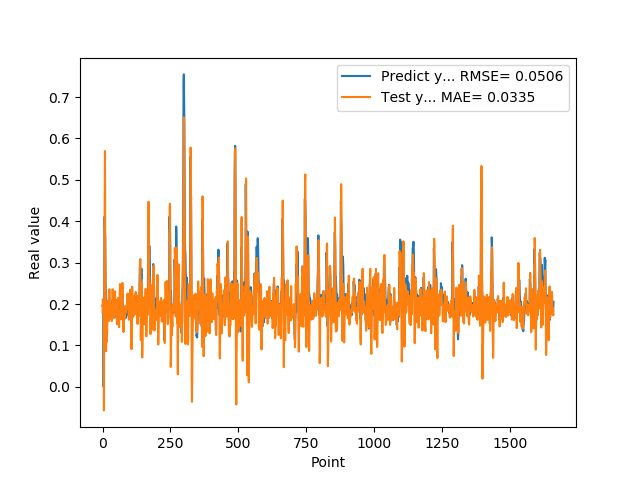

Data behind this chart, as committed beside it:
1.955727785830000398e-01, 1.797060603853198879e-01
1.954265981910000005e-01, 2.116093854592520085e-01
2.004670947789999880e-01, 2.040095505940742737e-01
2.029463946819999587e-01, 2.052013393155829590e-01
0.000000000000000000e+00, 2.075057679911459230e-01
1.862521618600000151e-01, -5.682397693228385949e-02
1.862153261900000301e-01, 1.308445081167494695e-01
4.038094580169999670e-01, 3.276177180308371129e-01
4.118085205549999461e-01, 4.321197443209554567e-01
3.743042349819999948e-01, 5.694456457289892581e-01
3.571429848669999685e-01, 3.082144601473935652e-01
2.572054266930000055e-01, 2.811436245967724457e-01
2.409307956699999753e-01, 1.160401049966896803e-01
2.253161966800000249e-01, 8.611336109228630298e-02
1.935185044999999937e-01, 1.353426400160554766e-01
1.787700653079999924e-01, 1.089965145230026994e-01
1.622045934200000150e-01, 1.269127370991817161e-01
1.761920750140000269e-01, 1.316075461713341610e-01
1.883655935530000325e-01, 1.616189591020435190e-01
1.861467957499999548e-01, 2.038220841017830687e-01
1.954913884399999968e-01, 1.997684533105174853e-01
1.954011768099999935e-01, 2.085609969662918506e-01
1.660518944260000185e-01, 2.060452677581559866e-01
1.907722949980000249e-01, 1.589342359248711034e-01
2.156041562559999625e-01, 1.835499340790279210e-01
1.898660957809999716e-01, 2.357613343650331872e-01
1.770474612709999895e-01, 1.927465100402297182e-01
2.001174986360000074e-01, 1.662518125213174880e-01
1.948629021640000125e-01, 1.990271638550607791e-01
1.922753006219999894e-01, 1.971844818071782079e-01
1.779100298880000042e-01, 1.868555111724702622e-01
1.810636967419999854e-01, 1.776235732596816719e-01
1.680064052340000114e-01, 1.709952032286120582e-01
1.635809391740000174e-01, 1.681335139556373870e-01
1.706920862200000111e-01, 1.588645955354877348e-01
1.916799396280000345e-01, 1.817673856513431496e-01
2.085516005749999957e-01, 2.107908487713452406e-01
2.058236002919999752e-01, 2.357444639208682580e-01
1.828240007160000513e-01, 2.227520824290591672e-01
1.857409924269999846e-01, 1.795177469329909403e-01
1.775099337099999841e-01, 1.714306508891692282e-01
1.752161234619999952e-01, 1.716650938763837619e-01
1.971126049759999999e-01, 1.663307022798651835e-01
1.845117062330000057e-01, 2.073027506531263109e-01
1.984785944219999987e-01, 1.973022119874324742e-01
2.143009155989999692e-01, 1.992777201371402074e-01
1.841159015890000139e-01, 2.307394535419766690e-01
2.104043960570000094e-01, 1.792100158156046952e-01
2.032361328599999739e-01, 1.983825942928791053e-01
2.088565975429999833e-01, 2.107707243613052839e-01
1.960448026660000231e-01, 1.916065265312925925e-01
1.900728046889999523e-01, 1.941209418687405153e-01
1.658952832220000062e-01, 1.699929908001837076e-01
1.872539073229999851e-01, 1.511238961570889605e-01
1.852532625200000171e-01, 1.740303651555248909e-01
1.799222826959999966e-01, 1.986012265593341541e-01
2.012764066460000223e-01, 1.790474045942902492e-01
1.978618204589999985e-01, 2.147260964013220086e-01
1.950792670250000027e-01, 2.101735695910836588e-01
1.711323857310000085e-01, 1.918698496136176379e-01
1.623787879939999901e-01, 1.666769762650845421e-01
... 1,599 more rows
